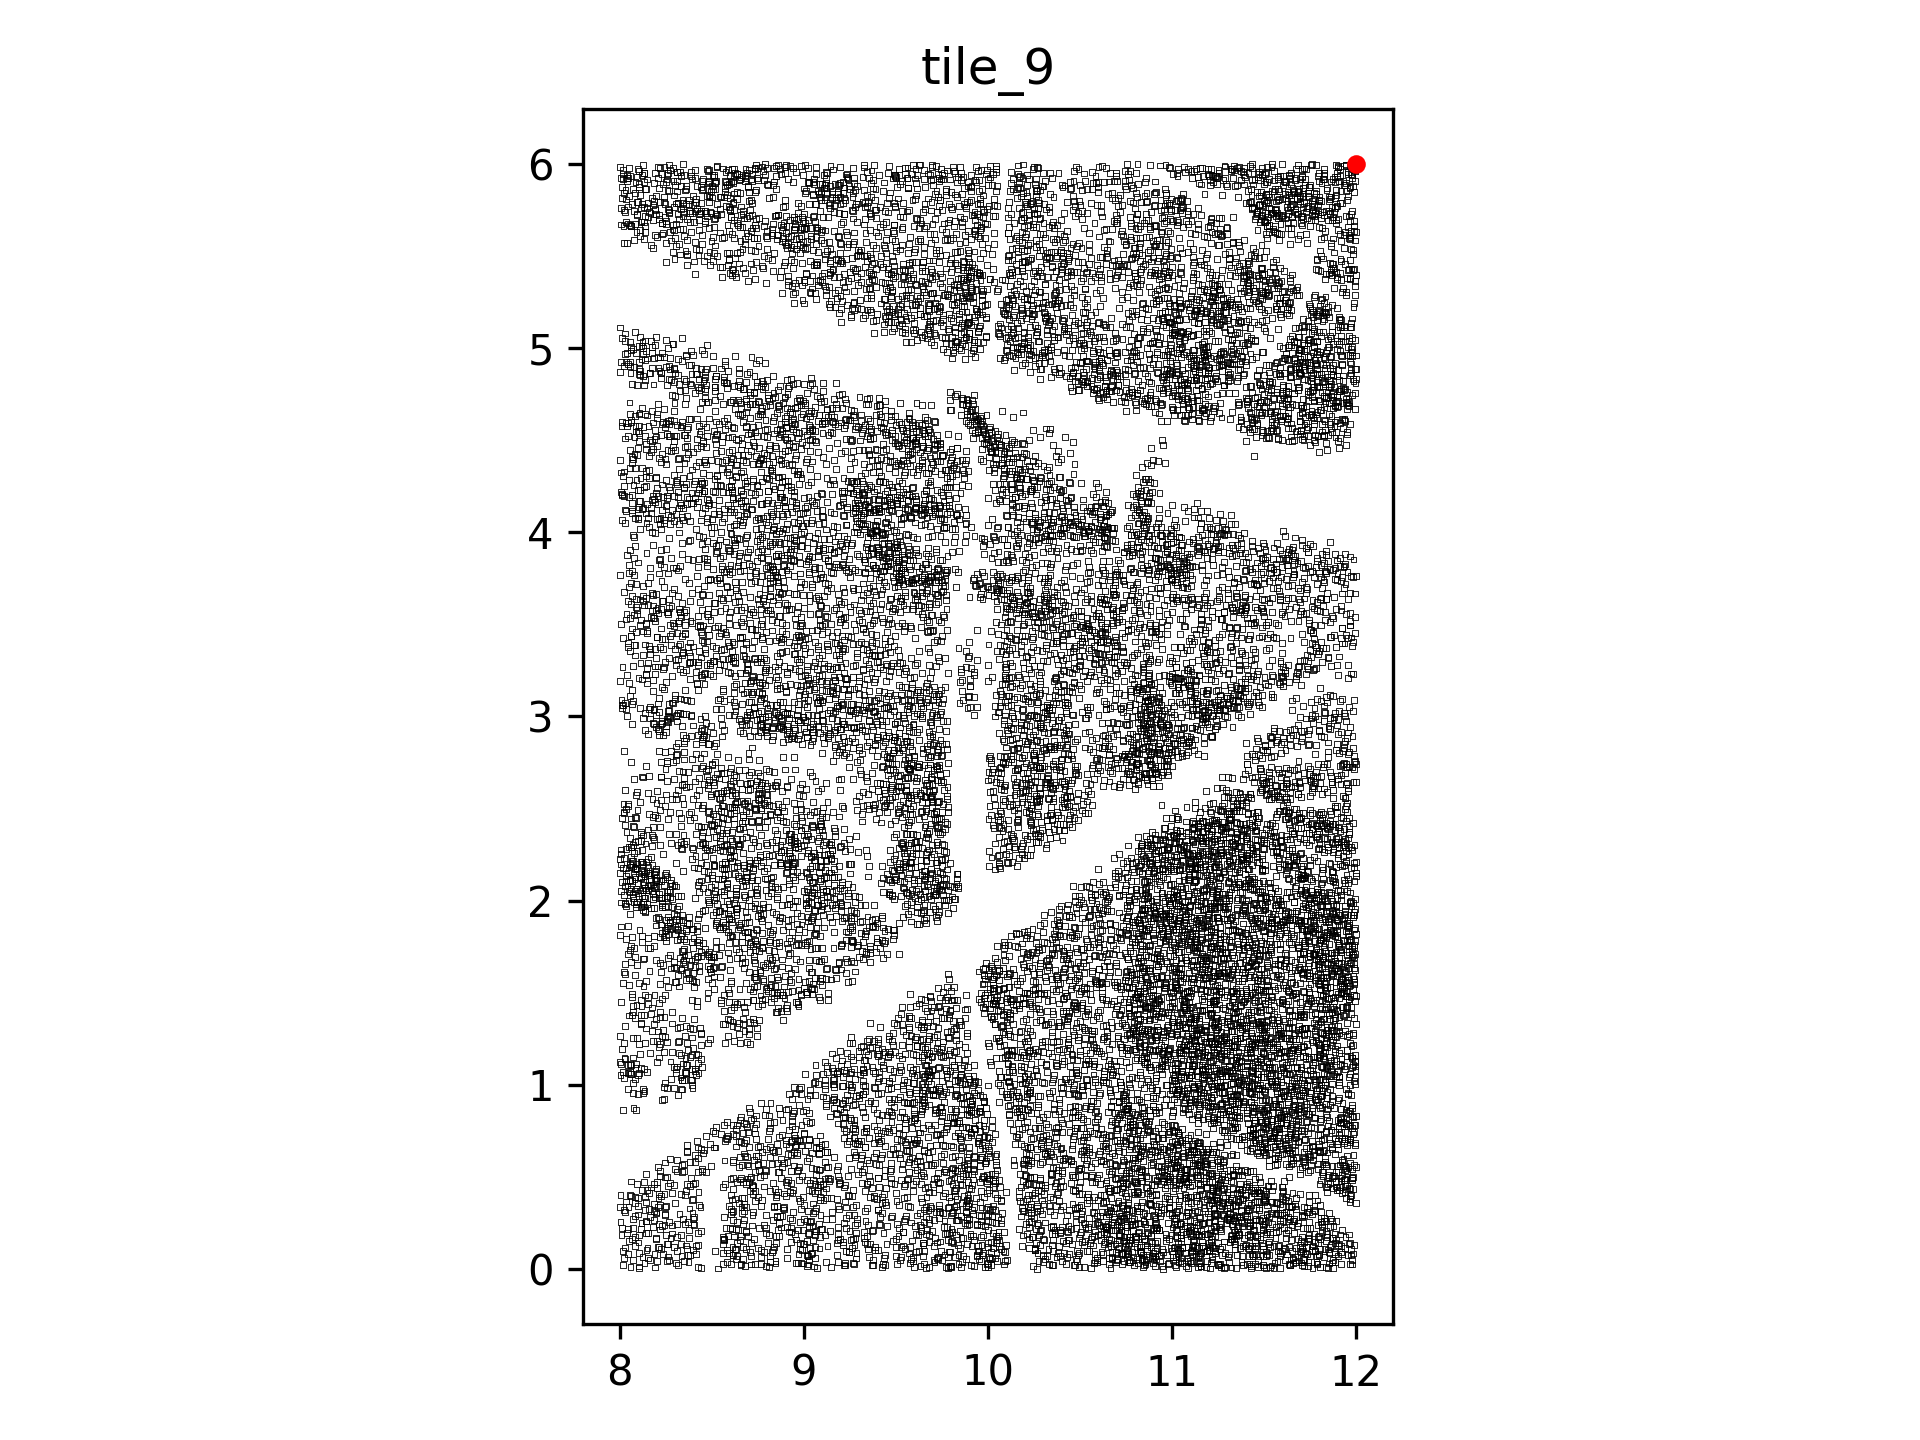

Source data for this figure (header and first rows):
, x_val, y_val, data_channel
0, 8.016, 0.01822, 1
1, 8.073, 0.04731, 1
2, 8.058, 0.01102, 1
3, 8.106, 0.0122, 1
4, 8.107, 0.00444, 1
5, 8.134, 0.03277, 1
6, 8.164, 0.0458, 1
7, 8.2, 0.04399, 1
8, 8.193, 0.006362, 1
9, 8.268, 0.0452, 1
10, 8.255, 0.03985, 1
11, 8.305, 0.03146, 1
12, 8.315, 0.01909, 1
13, 8.347, 0.04407, 1
14, 8.374, 0.03618, 1
15, 8.425, 0.0105, 1
16, 8.442, 0.002104, 1
17, 8.536, 0.0009567, 1
18, 8.582, 0.03488, 1
19, 8.561, 0.02779, 1
20, 8.602, 0.02615, 1
21, 8.634, 0.05207, 1
22, 8.66, 0.02708, 1
23, 8.656, 0.01903, 1
24, 8.68, 0.01333, 1
25, 8.712, 0.02258, 1
26, 8.735, 0.02605, 1
27, 8.765, 0.02638, 1
28, 8.812, 0.009448, 1
29, 8.793, 0.01444, 1
30, 8.815, 0.0346, 1
31, 8.846, 0.0281, 1
32, 8.846, 0.04179, 1
33, 8.983, 0.02926, 1
34, 8.968, 0.02978, 1
35, 8.957, 0.02931, 1
36, 8.995, 0.02828, 1
37, 9.019, 0.01531, 1
38, 9.024, 0.02302, 1
39, 9.028, 0.04765, 1
40, 9.055, 0.01226, 1
41, 9.072, 0.003748, 1
42, 9.12, 0.03796, 1
43, 9.184, 0.03607, 1
44, 9.15, 0.01032, 1
45, 9.218, 0.02102, 1
46, 9.225, 0.03139, 1
47, 9.225, 0.01712, 1
48, 9.275, 0.02667, 1
49, 9.268, 0.02966, 1
50, 9.376, 0.01809, 1
51, 9.378, 0.04871, 1
52, 9.372, 0.0217, 1
53, 9.441, 0.01971, 1
54, 9.428, 0.0241, 1
55, 9.424, 0.01145, 1
56, 9.507, 0.02621, 1
57, 9.524, 0.04539, 1
58, 9.596, 0.04208, 1
59, 9.578, 0.03216, 1
... 19,921 more rows
